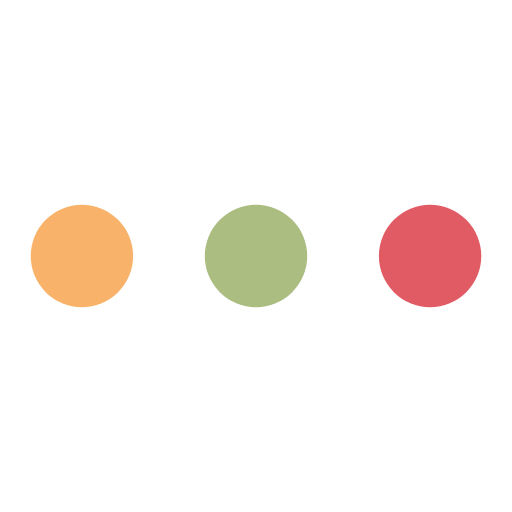
t = 0.00 s
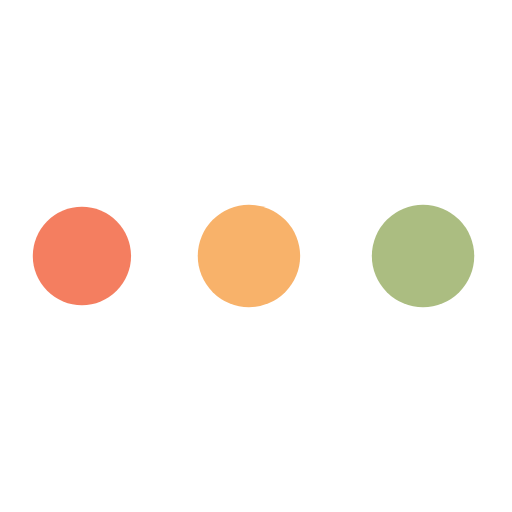
t = 0.18 s
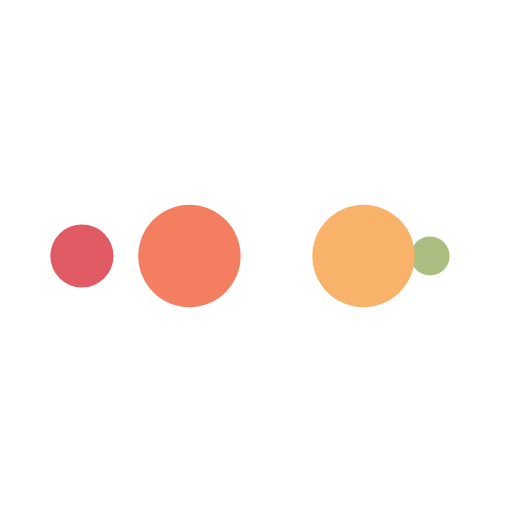
t = 0.30 s
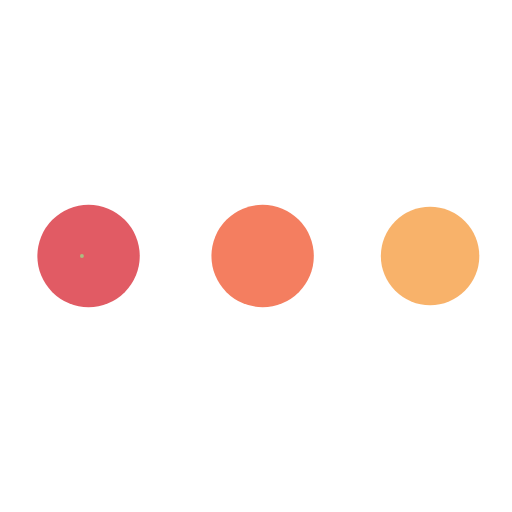
t = 0.48 s
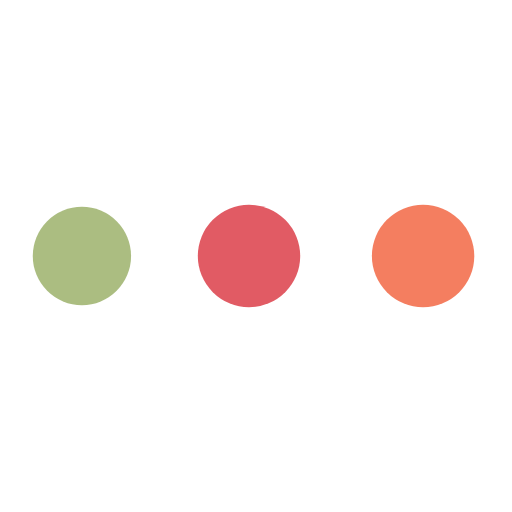
t = 0.66 s
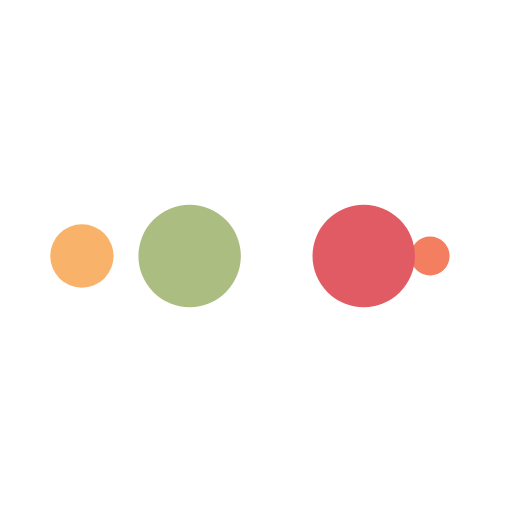
t = 0.78 s

The animated SVG that drew these frames (rendered in a browser with its animation timeline set to each time). Animation: 10 SMIL elements (animate=10); one cycle of 0.96 s, repeats indefinitely.

<?xml version="1.0" encoding="utf-8"?>
<svg xmlns="http://www.w3.org/2000/svg" xmlns:xlink="http://www.w3.org/1999/xlink" style="margin: auto; background: rgb(255, 255, 255); display: block; shape-rendering: auto;" width="211px" height="211px" viewBox="0 0 100 100" preserveAspectRatio="xMidYMid">
<circle cx="84" cy="50" r="10" fill="#e15b64">
    <animate attributeName="r" repeatCount="indefinite" dur="0.24038461538461536s" calcMode="spline" keyTimes="0;1" values="10;0" keySplines="0 0.5 0.5 1" begin="0s"></animate>
    <animate attributeName="fill" repeatCount="indefinite" dur="0.9615384615384615s" calcMode="discrete" keyTimes="0;0.25;0.5;0.75;1" values="#e15b64;#abbd81;#f8b26a;#f47e60;#e15b64" begin="0s"></animate>
</circle><circle cx="16" cy="50" r="10" fill="#e15b64">
  <animate attributeName="r" repeatCount="indefinite" dur="0.9615384615384615s" calcMode="spline" keyTimes="0;0.25;0.5;0.75;1" values="0;0;10;10;10" keySplines="0 0.5 0.5 1;0 0.5 0.5 1;0 0.5 0.5 1;0 0.5 0.5 1" begin="0s"></animate>
  <animate attributeName="cx" repeatCount="indefinite" dur="0.9615384615384615s" calcMode="spline" keyTimes="0;0.25;0.5;0.75;1" values="16;16;16;50;84" keySplines="0 0.5 0.5 1;0 0.5 0.5 1;0 0.5 0.5 1;0 0.5 0.5 1" begin="0s"></animate>
</circle><circle cx="50" cy="50" r="10" fill="#f47e60">
  <animate attributeName="r" repeatCount="indefinite" dur="0.9615384615384615s" calcMode="spline" keyTimes="0;0.25;0.5;0.75;1" values="0;0;10;10;10" keySplines="0 0.5 0.5 1;0 0.5 0.5 1;0 0.5 0.5 1;0 0.5 0.5 1" begin="-0.24038461538461536s"></animate>
  <animate attributeName="cx" repeatCount="indefinite" dur="0.9615384615384615s" calcMode="spline" keyTimes="0;0.25;0.5;0.75;1" values="16;16;16;50;84" keySplines="0 0.5 0.5 1;0 0.5 0.5 1;0 0.5 0.5 1;0 0.5 0.5 1" begin="-0.24038461538461536s"></animate>
</circle><circle cx="84" cy="50" r="10" fill="#f8b26a">
  <animate attributeName="r" repeatCount="indefinite" dur="0.9615384615384615s" calcMode="spline" keyTimes="0;0.25;0.5;0.75;1" values="0;0;10;10;10" keySplines="0 0.5 0.5 1;0 0.5 0.5 1;0 0.5 0.5 1;0 0.5 0.5 1" begin="-0.4807692307692307s"></animate>
  <animate attributeName="cx" repeatCount="indefinite" dur="0.9615384615384615s" calcMode="spline" keyTimes="0;0.25;0.5;0.75;1" values="16;16;16;50;84" keySplines="0 0.5 0.5 1;0 0.5 0.5 1;0 0.5 0.5 1;0 0.5 0.5 1" begin="-0.4807692307692307s"></animate>
</circle><circle cx="16" cy="50" r="10" fill="#abbd81">
  <animate attributeName="r" repeatCount="indefinite" dur="0.9615384615384615s" calcMode="spline" keyTimes="0;0.25;0.5;0.75;1" values="0;0;10;10;10" keySplines="0 0.5 0.5 1;0 0.5 0.5 1;0 0.5 0.5 1;0 0.5 0.5 1" begin="-0.7211538461538461s"></animate>
  <animate attributeName="cx" repeatCount="indefinite" dur="0.9615384615384615s" calcMode="spline" keyTimes="0;0.25;0.5;0.75;1" values="16;16;16;50;84" keySplines="0 0.5 0.5 1;0 0.5 0.5 1;0 0.5 0.5 1;0 0.5 0.5 1" begin="-0.7211538461538461s"></animate>
</circle>
<!-- [ldio] generated by https://loading.io/ --></svg>
